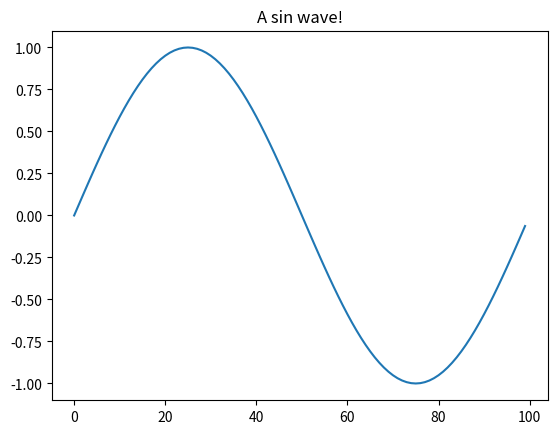

The matplotlib source for this figure:
# This file is part of reborn <https://kirianlab.gitlab.io/reborn/>.
#
# reborn is free software: you can redistribute it and/or modify
# it under the terms of the GNU General Public License as published by
# the Free Software Foundation, either version 3 of the License, or
# (at your option) any later version.
#
# reborn is distributed in the hope that it will be useful,
# but WITHOUT ANY WARRANTY; without even the implied warranty of
# MERCHANTABILITY or FITNESS FOR A PARTICULAR PURPOSE.  See the
# GNU General Public License for more details.
#
# You should have received a copy of the GNU General Public License
# along with reborn.  If not, see <https://www.gnu.org/licenses/>.

r"""
How to contribute an example
============================

Brief overview of how to contribute an example script.

[redacted]

"""

# %%
# We are using `Sphinx Gallery <https://sphinx-gallery.github.io/stable/index.html>`_ to auto-generate examples such as
# the one you are presently reading.  Each time a new commit is pushed to the master branch on gitlab, the example
# scripts will run under the coordination of Sphinx Gallery.  You should look to the official documentation for more
# detail on how Sphinx Gallery.
#
# In a nutshell, examples like this one should be placed in the reborn/doc/examples directory.  Any example that goes
# there should run in a reasonable amount of time (seconds, not minutes!) since there is a timeout on the (free)
# gitlab runners that we use to generate documentation.
#
# With the above understood, let's take a quick look at the anatomy of an example script.
#
# The first doc string
# --------------------
#
# Your file *must* have a triple-quote doc string at the beginning of the file, and there *must* be a very short
# descriptive title underlined with = signs.  Please also include a line: "Contributed by your name" or if you modify
# an example include the line "Modified by your name".


# %%
# Code comments vs. documentation blocks
# --------------------------------------
#
# If you want nicely formatted blocks of documentation text rather than monospace code comments in the 
# raw code, start your comment block with `# %%`.  If you do that, your text will appear in the style you are presently
# reading.  For more details, look here: https://sphinx-gallery.github.io/stable/syntax.html
#
# How to make the code run
# ------------------------
#
# Importantly, if you want your code to actually run and produce output, then you need to prefix the name of
# your file with `example_`.  Then, magically, examples will show up in the documentation!

import numpy as np
import matplotlib.pyplot as plt

a = np.arange(100)*2*np.pi/100
plt.plot(np.sin(a))
plt.title('A sin wave!')
plt.show()

# %%
# How to add equations
# --------------------
#
# In the above, the Sphinx Gallery somehow figures out how to capture images of the matplotlib displays.
# If you use a different package to display something, you probably won't get a plot to show up here.
#
# 
# You can include LaTeX equations like this:
#
# .. math::
#
#     \vec{q} = \frac{2\pi}{\lambda}(\vec{s}-\vec{s}_0)

# %%
# Other notes
# -----------
#
# Here is some more code.  Notably, the imports from the previous block will still exist in the next block.
# Let's check:

b = a
print(b[0:3])

# %%
# The above code block also shows what happens when you add a print statement into a separate block of code.
